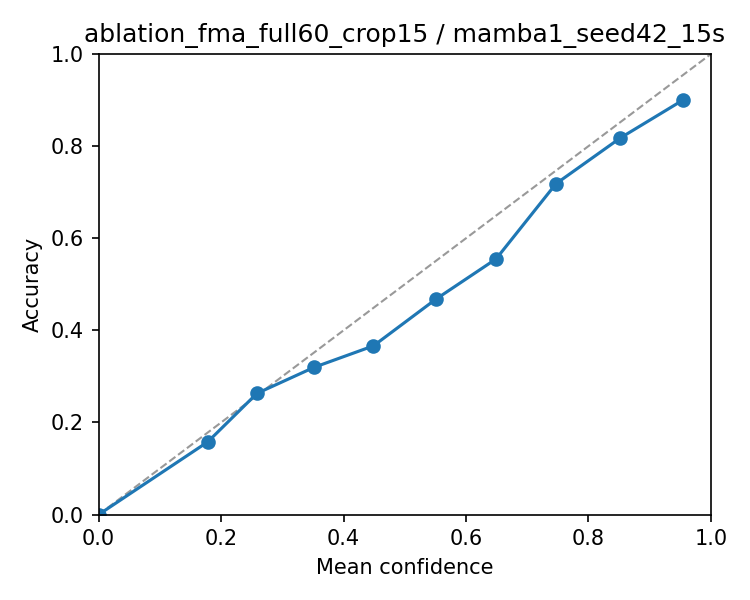

The data file committed next to this chart (first rows):
bin_low, bin_high, n, accuracy, confidence
0.0, 0.1, 0, nan, nan
0.1, 0.2, 19, 0.1579, 0.1782
0.2, 0.3, 152, 0.2632, 0.2586
0.3, 0.4, 247, 0.3198, 0.3521
0.4, 0.5, 273, 0.3663, 0.4488
0.5, 0.6, 259, 0.4672, 0.5502
0.6, 0.7, 218, 0.555, 0.649
0.7, 0.8, 181, 0.7182, 0.7469
0.8, 0.9, 203, 0.8177, 0.852
0.9, 1.0, 220, 0.9, 0.9544
